Labelled photos from "Augmented_Preprocessed_Dataset", an image-classification folder in Prothomaa/Ensemble-of-deep-learning-models-for-eye-disease-classification. The possible labels are: diabetic retinopathy, glaucoma, healthy, macular scar, myopia.

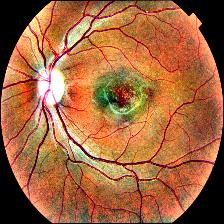
Label: macular scar

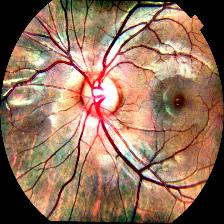
Label: glaucoma

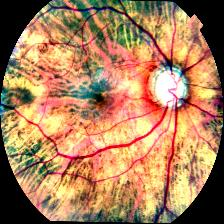
Label: myopia

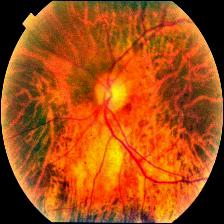
Label: myopia

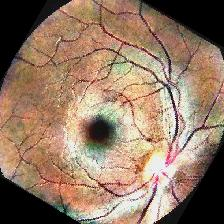
Label: healthy

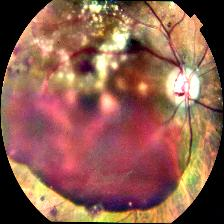
Label: diabetic retinopathy
